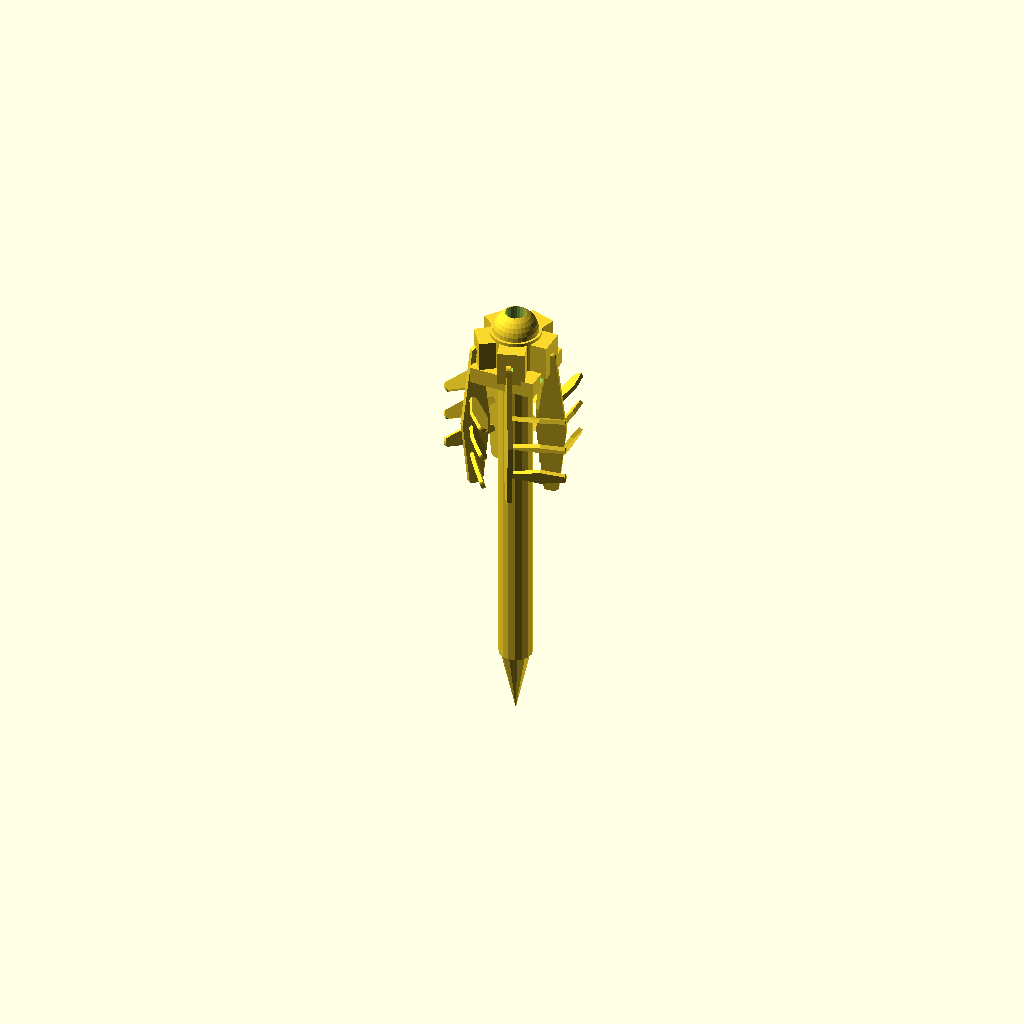
Cell 1: rendered with the file's own defaults.
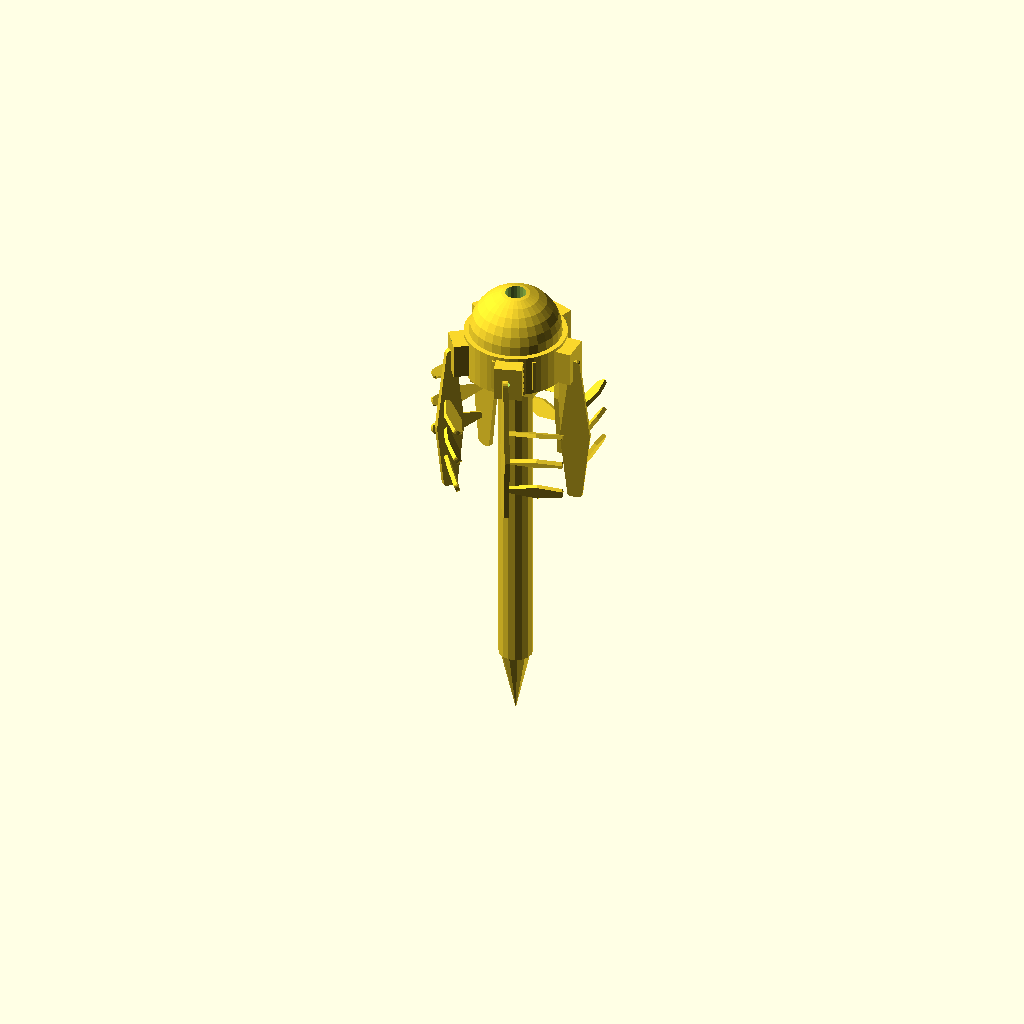
Cell 2: HUB_D = 60 (everything else at default).
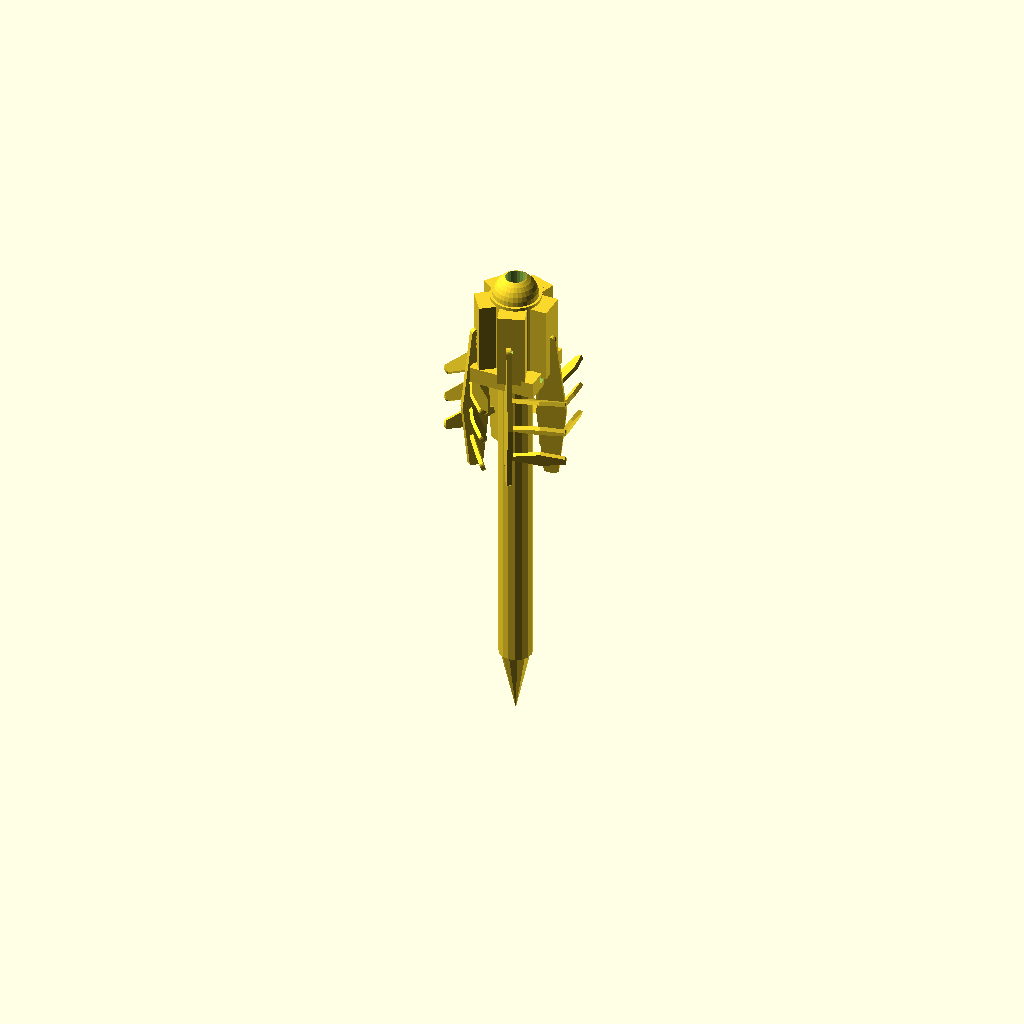
Cell 3: the same model with HUB_H = 50.
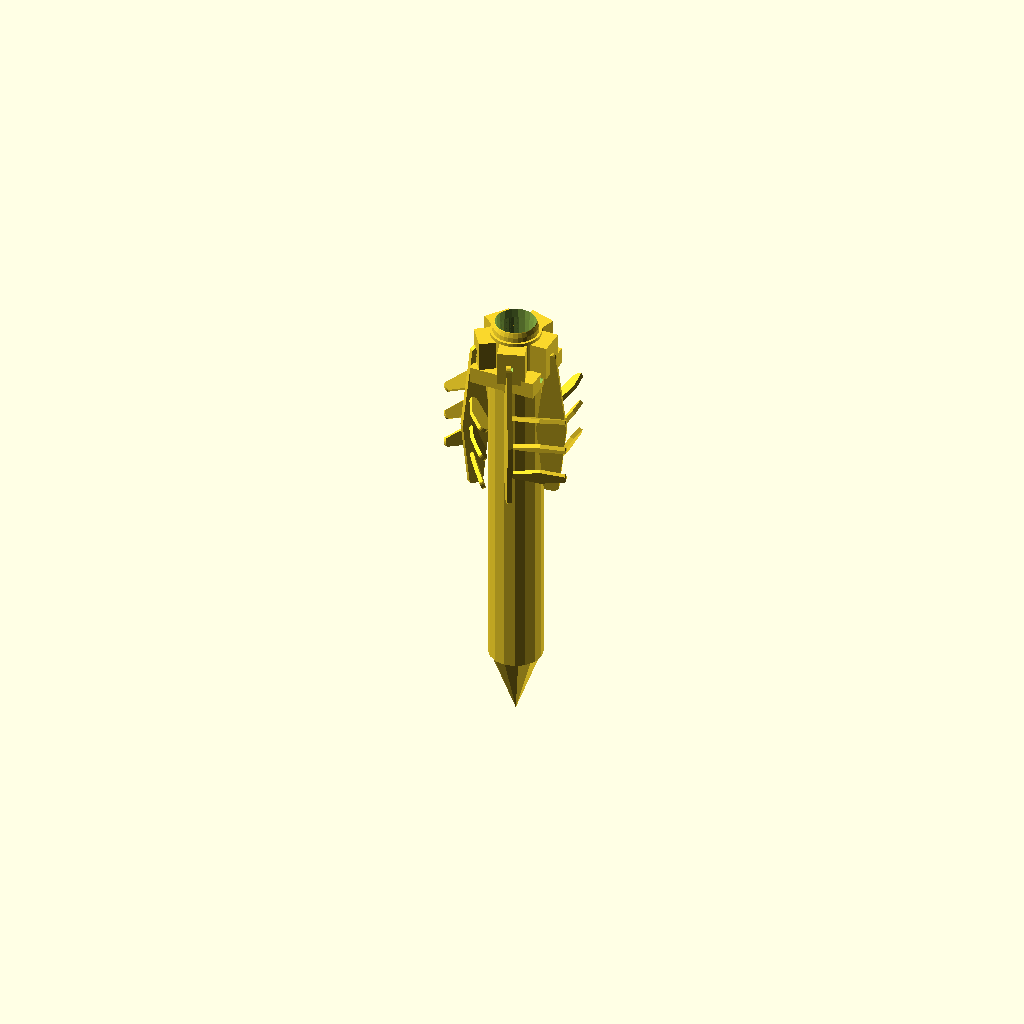
Cell 4: the same model with SHAFT_D = 24.
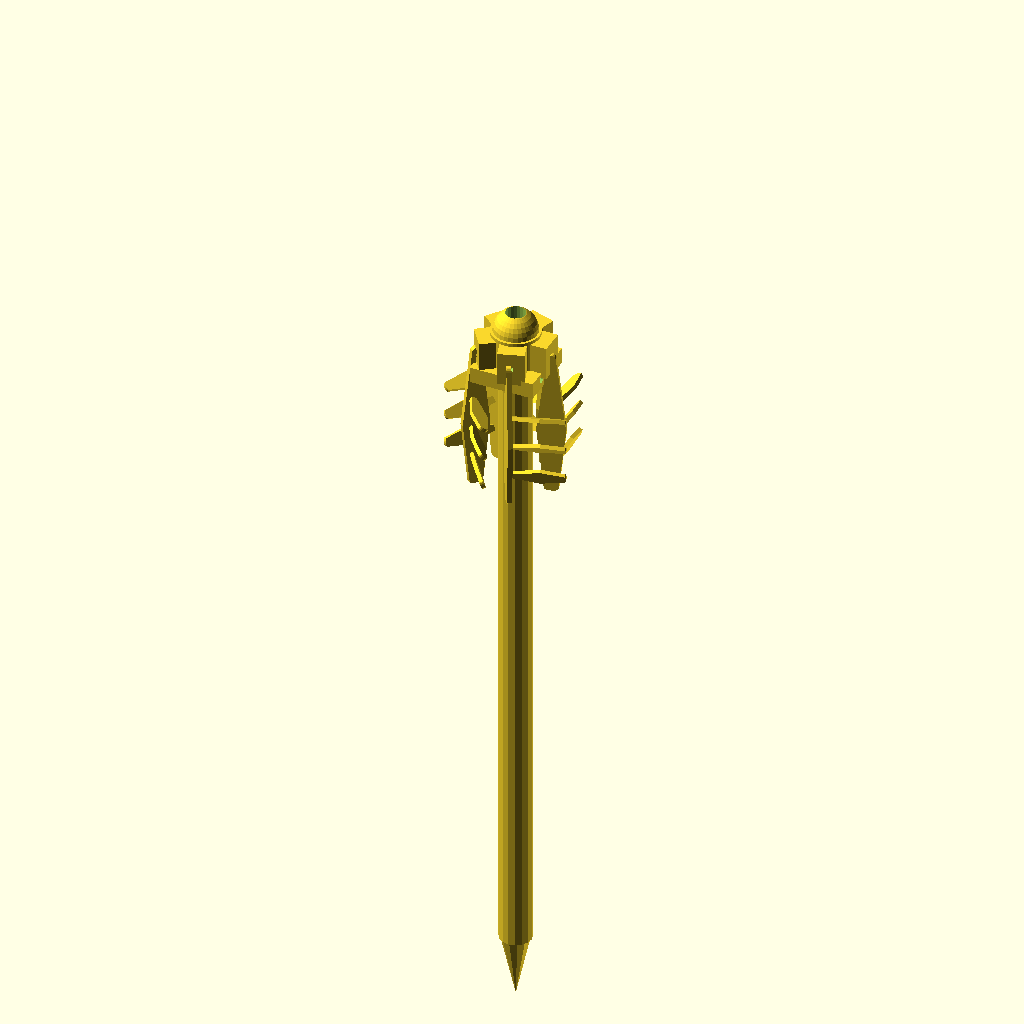
Cell 5 — SHAFT_H set to 400, the other parameters unchanged.
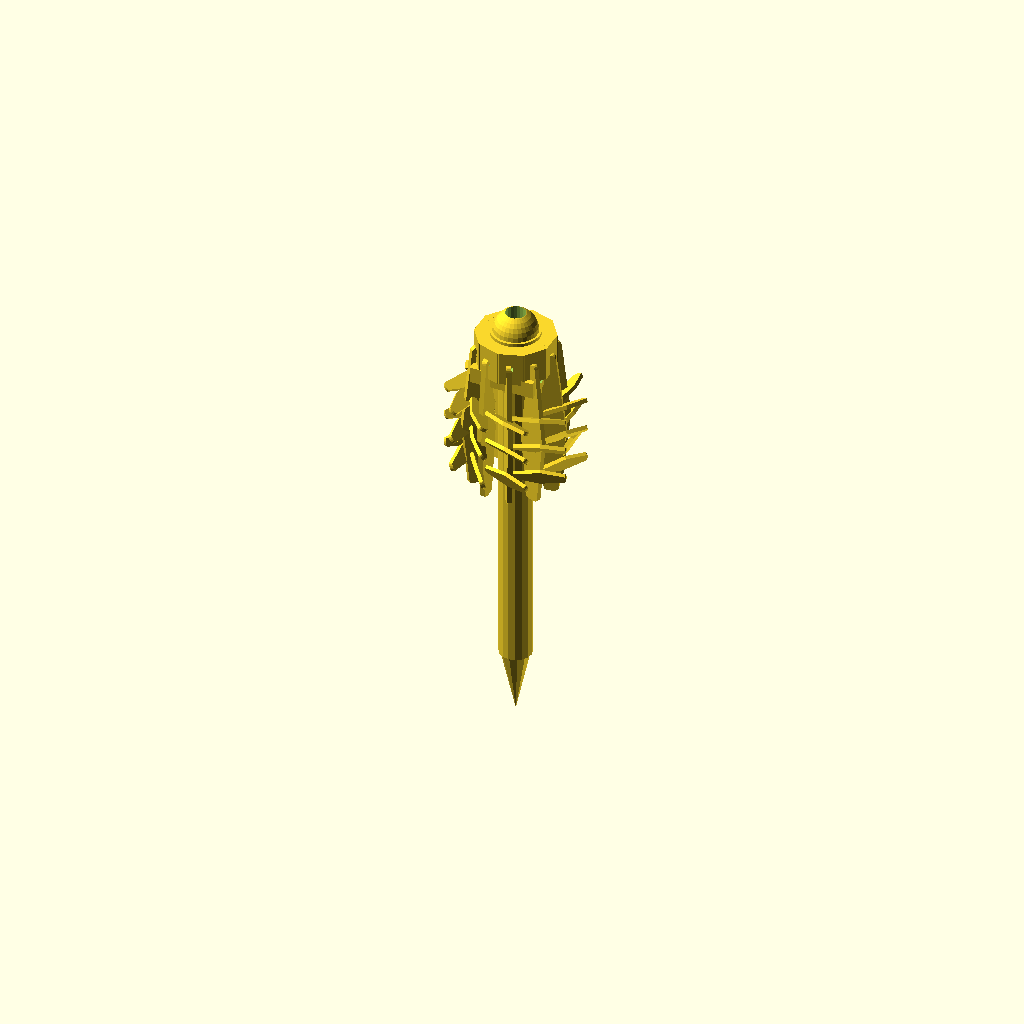
Cell 6: the same model with N_WINGS = 10.
All cells are drawn from one camera (rotation 55°, 0°, 25°, orthographic, colour scheme Cornfield), so only the parameter changes between them.
The OpenSCAD source (models/wind/kinetic_wind_sail.scad):
// Kinetic Wind Sail Sculpture — Outdoor Garden Art
// Central hub + 5 compound wings, each with 3 sub-blades at offset angles
// Spins in wind; designed for PETG UV-resistance outdoors
// DUAL COLOR: hub + shaft (dark) | wings (bright/colorful)
// PETG — 0.2mm, 4 walls, 20% infill — vertical print, 0 supports

HUB_D    = 30;
HUB_H    = 25;
SHAFT_D  = 12;    // M10 rod or 10mm steel rod fits through
SHAFT_H  = 200;   // Ground stake height (printed separate piece)
N_WINGS  = 5;     // Primary wings
SUB_N    = 3;     // Sub-blades per wing
WING_L   = 90;    // Wing span (arm length)
WING_W   = 22;    // Wing width
WING_T   = 3.0;   // Wing thickness
TWIST    = 15;    // Wing twist (pitch angle for wind catch)
GAP      = 0.4;
BEARING_D = 22;   // Bearing bore (608 skate bearing = 22mm OD)

// ── Wind-catching wing profile ────────────────────────
module wing_blade(l, w, t, twist_ang) {
    // Twisted airfoil cross-section for wind catchment
    hull() {
        linear_extrude(1)
            scale([l, w*0.7])
                circle(d=1, $fn=20);
        translate([0, 0, l*0.6])
            rotate([twist_ang, 0, 0])
                linear_extrude(1)
                    scale([l*0.3, w*0.5])
                        circle(d=1, $fn=16);
    }
}

module wing_airfoil(l, w, t) {
    // Airfoil cross-section: rounded leading edge, tapered trailing edge
    linear_extrude(t) {
        hull() {
            circle(d=w*0.25, $fn=16);
            translate([l, 0]) scale([0.15, 0.4]) circle(d=w, $fn=14);
            translate([l*0.55, w*0.35]) circle(d=w*0.1, $fn=8);
            translate([l*0.55,-w*0.35]) circle(d=w*0.1, $fn=8);
        }
    }
}

// ── Primary wing arm ──────────────────────────────────
module wing_arm() {
    // Main arm
    rotate([90-TWIST, 0, 0])
        wing_airfoil(WING_L, WING_W, WING_T);

    // Sub-blades (3 perpendicular winglets at different radii)
    for (i=[0:SUB_N-1]) {
        r = WING_L * (0.35 + i*0.22);
        ang = 30 + i*20;   // Progressive twist angle
        translate([r, 0, WING_T/2])
            rotate([90-ang, 0, 90])
                wing_airfoil(WING_L*0.35, WING_W*0.6, WING_T*0.8);
    }
}

// ── Spinner hub ───────────────────────────────────────
module hub() {
    difference() {
        union() {
            // Main hub cylinder
            cylinder(d=HUB_D, h=HUB_H, $fn=40);
            // Wing mounting flanges
            for (i=[0:N_WINGS-1])
                rotate([0,0,i*360/N_WINGS])
                    translate([HUB_D/2-2, -8, 2])
                        cube([10, 16, HUB_H-4]);
        }
        // Bearing pocket (top: 608 bearing press-fit)
        translate([0,0,HUB_H-10])
            cylinder(d=BEARING_D+0.1, h=12, $fn=30);
        // Axle bore (through entire hub)
        cylinder(d=SHAFT_D+GAP, h=HUB_H+2, $fn=24);
        // Wing screw holes (M3 self-tap)
        for (i=[0:N_WINGS-1])
            rotate([0,0,i*360/N_WINGS])
                translate([HUB_D/2+3, 0, HUB_H/2])
                    rotate([0,90,0])
                        cylinder(d=3, h=12, $fn=10);
    }
    // Hub decorative ridges (visual detail)
    for (i=[0:7])
        rotate([0,0,i*45])
            translate([HUB_D/2-1, -1, 3])
                cube([2, 2, HUB_H-6]);
}

// ── Ground stake / wall mount post ────────────────────
module stake() {
    difference() {
        union() {
            cylinder(d=SHAFT_D+8, h=SHAFT_H, $fn=16);
            // Ground spike (tapered)
            translate([0,0,-40])
                cylinder(d1=0, d2=SHAFT_D+6, h=40, $fn=12);
            // Wall flange option (for wall mount)
            translate([-20, -20, SHAFT_H-5])
                cube([40, 40, 10]);
        }
        // Axle bore
        cylinder(d=SHAFT_D+GAP*2, h=SHAFT_H+2, $fn=24);
        // Wall mount screw holes
        for (y=[-8,8])
            translate([0, y, SHAFT_H+1])
                rotate([0,90,0])
                    cylinder(d=5, h=50, center=true, $fn=12);
    }
}

// ── Decorative cap (top of spinner) ───────────────────
module spinner_cap() {
    difference() {
        sphere(d=HUB_D*0.9, $fn=30);
        cylinder(d=SHAFT_D+GAP, h=HUB_D, center=true, $fn=20);
        translate([0,0,-HUB_D/2]) cube([HUB_D, HUB_D, HUB_D], center=true);
    }
}

// ── Assembly ──────────────────────────────────────────
// Color 1 (dark): hub + stake
hub();
translate([0, 0, -SHAFT_H]) stake();

// Color 2 (bright): wings + cap
for (i=[0:N_WINGS-1])
    rotate([0,0,i*360/N_WINGS])
        translate([HUB_D/2+8, 0, HUB_H/2])
            rotate([0,90,0])
                wing_arm();

translate([0,0,HUB_H]) spinner_cap();
Parameter table extracted from the source (name, type, default, range or options):
HUB_D: number, default 30
HUB_H: number, default 25
SHAFT_D: number, default 12
SHAFT_H: number, default 200
N_WINGS: number, default 5
SUB_N: number, default 3
WING_L: number, default 90
WING_W: number, default 22
WING_T: number, default 3
TWIST: number, default 15
GAP: number, default 0.4
BEARING_D: number, default 22
